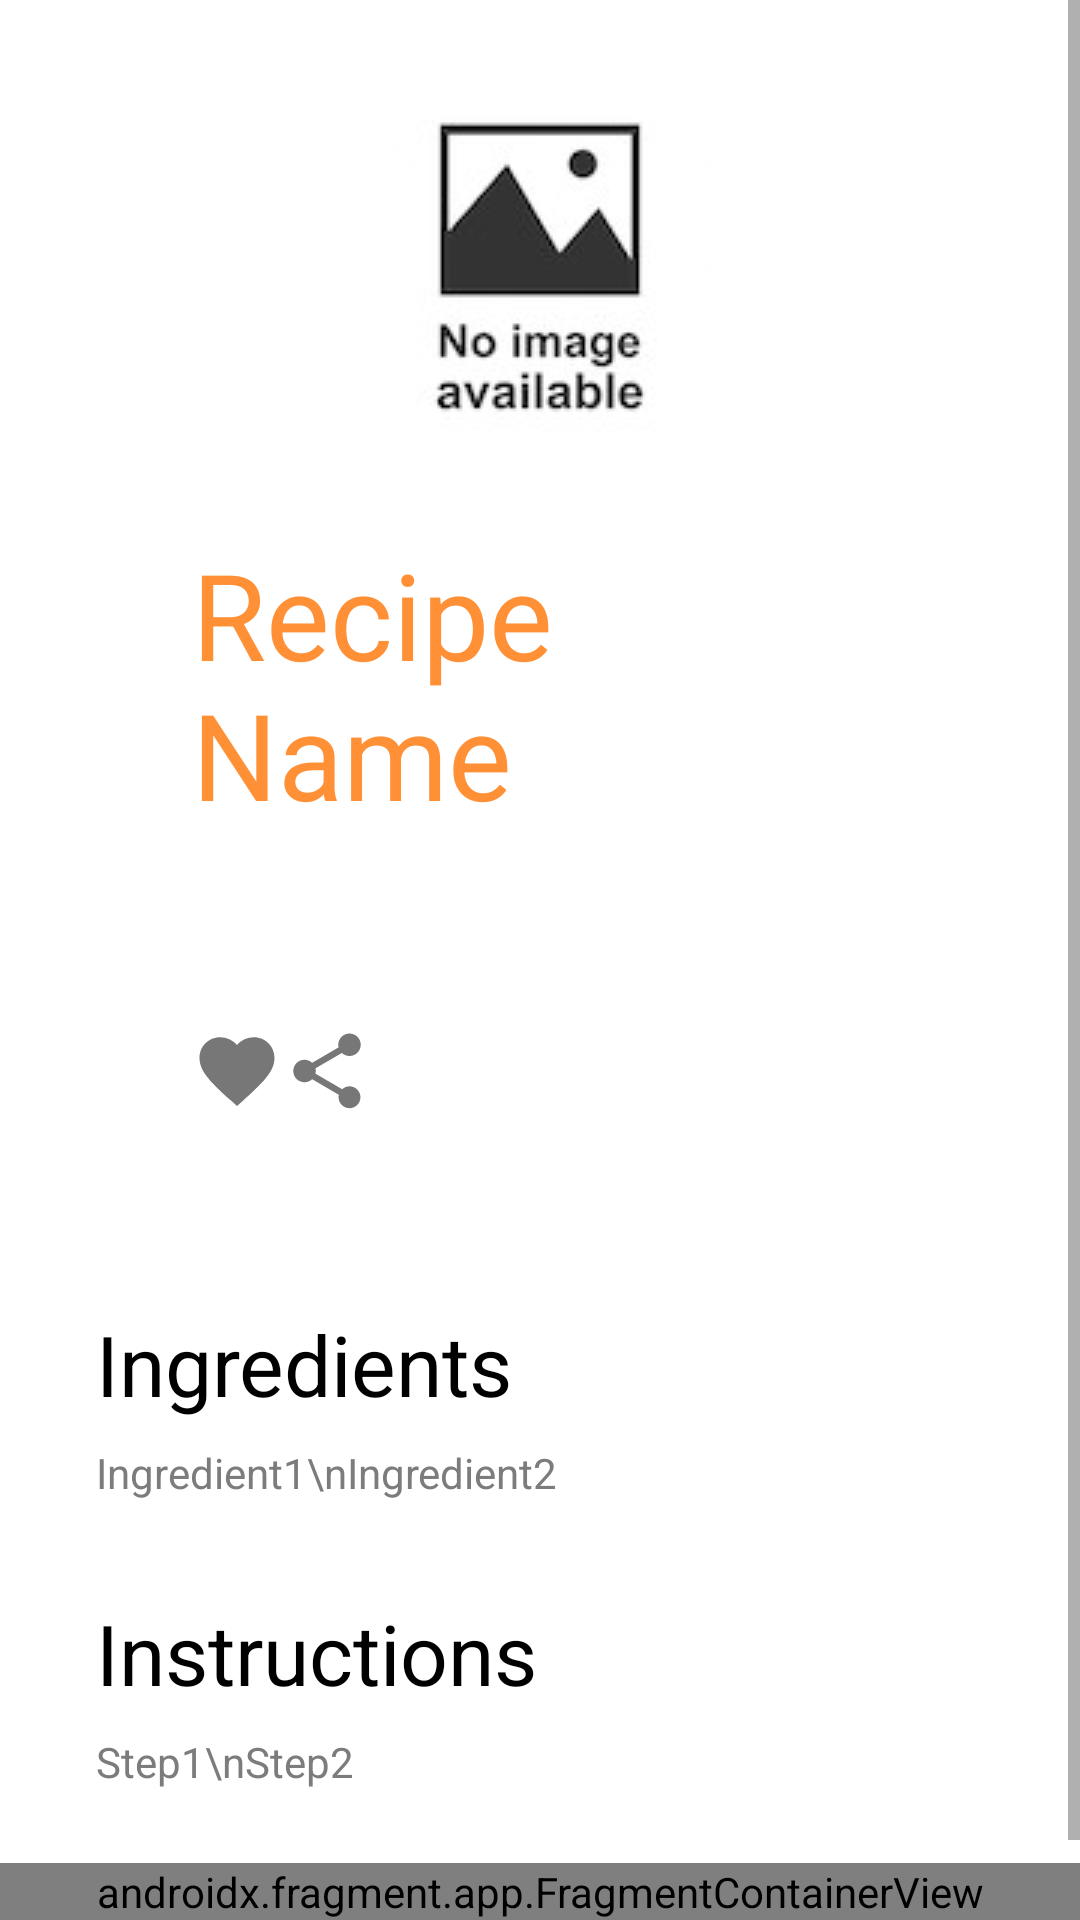

The Android layout XML behind this screen, and the referenced resources:
<!-- AndroidManifest.xml: activity theme AppTheme.NoActionBar -->
<!-- res/layout/activity_recipe_instructions.xml -->
<?xml version="1.0" encoding="utf-8"?>
<androidx.constraintlayout.widget.ConstraintLayout xmlns:android="http://schemas.android.com/apk/res/android"
    xmlns:app="http://schemas.android.com/apk/res-auto"
    xmlns:tools="http://schemas.android.com/tools"
    android:layout_width="match_parent"
    android:layout_height="match_parent"
    android:background="@color/page_background"
    tools:context=".views.RecipeInstructionsActivity">

    <ScrollView
        android:layout_width="match_parent"
        android:layout_height="0dp"
        android:fillViewport="true"
        app:layout_constraintTop_toTopOf="parent"
        app:layout_constraintBottom_toTopOf="@+id/Navbar"
        app:layout_constraintStart_toStartOf="parent"
        app:layout_constraintEnd_toEndOf="parent"
        app:layout_constraintVertical_bias="0.0">

        <androidx.appcompat.widget.LinearLayoutCompat
            android:layout_width="match_parent"
            android:layout_height="wrap_content"
            android:orientation="vertical"
            android:padding="32dp">


            <ImageView
                android:id="@+id/recipeInstrImg"
                android:layout_width="wrap_content"
                android:layout_height="wrap_content"
                android:src="@drawable/noimagefound"
                android:layout_gravity="center"
                />

            <TextView
                android:id="@+id/headingRecipeName"
                android:layout_width="wrap_content"
                android:layout_height="wrap_content"
                android:text="Recipe Name"
                android:textColor="@color/page_heading"
                android:textSize="40sp"

                android:layout_margin="32dp" />

            <androidx.appcompat.widget.LinearLayoutCompat
                android:id="@+id/containerButtons"

                android:layout_width="wrap_content"
                android:layout_height="wrap_content"
                android:layout_margin="32dp"

                android:orientation="horizontal"
                >

                <ImageButton
                    android:id="@+id/likeButton"
                    android:layout_width="wrap_content"
                    android:layout_height="wrap_content"

                    android:src="@drawable/like_grey_30"
                    android:background="@android:color/transparent" />

                <ImageButton
                    android:id="@+id/shareButton"
                    android:layout_width="wrap_content"
                    android:layout_height="wrap_content"

                    android:src="@drawable/share_grey_30"
                    android:background="@android:color/transparent" />

            </androidx.appcompat.widget.LinearLayoutCompat>

            <androidx.appcompat.widget.LinearLayoutCompat
                android:id="@+id/containerRecipe"

                android:layout_width="match_parent"
                android:layout_height="wrap_content"
                android:orientation="vertical">

                <TextView
                    android:id="@+id/headingIngredients"
                    style="@style/RecipeInstructionsHeading"
                    android:text="Ingredients" />

                <TextView
                    android:id="@+id/ingredients"
                    android:layout_width="match_parent"
                    android:layout_height="wrap_content"
                    android:textColor="@color/page_subtext"
                    android:text="Ingredient1\nIngredient2" />

                <TextView
                    android:id="@+id/headingInstructions"
                    style="@style/RecipeInstructionsHeading"
                    android:text="Instructions" />

                <TextView
                    android:id="@+id/instructions"
                    android:layout_width="match_parent"
                    android:layout_height="wrap_content"
                    android:textColor="@color/page_subtext"
                    android:text="Step1\nStep2" />

            </androidx.appcompat.widget.LinearLayoutCompat>

        </androidx.appcompat.widget.LinearLayoutCompat>

    </ScrollView>

    <include layout="@layout/layout_navbar_container"/>

    

</androidx.constraintlayout.widget.ConstraintLayout>
<!-- res/layout/layout_navbar_container.xml (included above) -->
<?xml version="1.0" encoding="utf-8"?>
<androidx.fragment.app.FragmentContainerView
    xmlns:android="http://schemas.android.com/apk/res/android"
    xmlns:app="http://schemas.android.com/apk/res-auto"

    android:layout_width="match_parent"
    android:layout_height="wrap_content"
    app:layout_constraintVertical_bias="1.0"
    app:layout_constraintTop_toTopOf="parent"
    app:layout_constraintBottom_toBottomOf="parent"
    app:layout_constraintStart_toStartOf="parent"
    app:layout_constraintEnd_toEndOf="parent"

    android:id="@+id/Navbar"
    android:visibility="visible"
    android:name="com.github.CulinaryApp.NavbarFragment" />
<!-- resources referenced by this layout -->
<resources>
  <color name="page_background">#FFFFFF</color>
  <color name="page_heading">#FF9036</color>
  <color name="page_subtext">#7C7C7C</color>
  <!-- drawable like_grey_30 (drawable) -->
  <vector android:height="30dp" android:tint="#777777"
      android:viewportHeight="24" android:viewportWidth="24"
      android:width="30dp" xmlns:android="http://schemas.android.com/apk/res/android">
      <path android:fillColor="@android:color/white" android:pathData="M12,21.35l-1.45,-1.32C5.4,15.36 2,12.28 2,8.5 2,5.42 4.42,3 7.5,3c1.74,0 3.41,0.81 4.5,2.09C13.09,3.81 14.76,3 16.5,3 19.58,3 22,5.42 22,8.5c0,3.78 -3.4,6.86 -8.55,11.54L12,21.35z"/>
  </vector>
  <!-- drawable noimagefound: jpg bitmap (drawable, 4554 bytes) -->
  <!-- drawable share_grey_30 (drawable) -->
  <vector android:height="30dp" android:tint="#777777"
      android:viewportHeight="24" android:viewportWidth="24"
      android:width="30dp" xmlns:android="http://schemas.android.com/apk/res/android">
      <path android:fillColor="@android:color/white" android:pathData="M18,16.08c-0.76,0 -1.44,0.3 -1.96,0.77L8.91,12.7c0.05,-0.23 0.09,-0.46 0.09,-0.7s-0.04,-0.47 -0.09,-0.7l7.05,-4.11c0.54,0.5 1.25,0.81 2.04,0.81 1.66,0 3,-1.34 3,-3s-1.34,-3 -3,-3 -3,1.34 -3,3c0,0.24 0.04,0.47 0.09,0.7L8.04,9.81C7.5,9.31 6.79,9 6,9c-1.66,0 -3,1.34 -3,3s1.34,3 3,3c0.79,0 1.5,-0.31 2.04,-0.81l7.12,4.16c-0.05,0.21 -0.08,0.43 -0.08,0.65 0,1.61 1.31,2.92 2.92,2.92 1.61,0 2.92,-1.31 2.92,-2.92s-1.31,-2.92 -2.92,-2.92z"/>
  </vector>
  <style name="RecipeInstructionsHeading">
          <item name="android:layout_width">match_parent</item>
          <item name="android:layout_height">wrap_content</item>
          <item name="android:textSize">28sp</item>
          <item name="android:textColor">@color/page_text</item>
          <item name="android:layout_marginTop">32dp</item>
          <item name="android:layout_marginBottom">8dp</item>
      </style>
  <style name="AppTheme.NoActionBar">
          <item name="windowActionBar">false</item>
          <item name="windowNoTitle">true</item>
      </style>
  <color name="page_text">#000000</color>
</resources>
